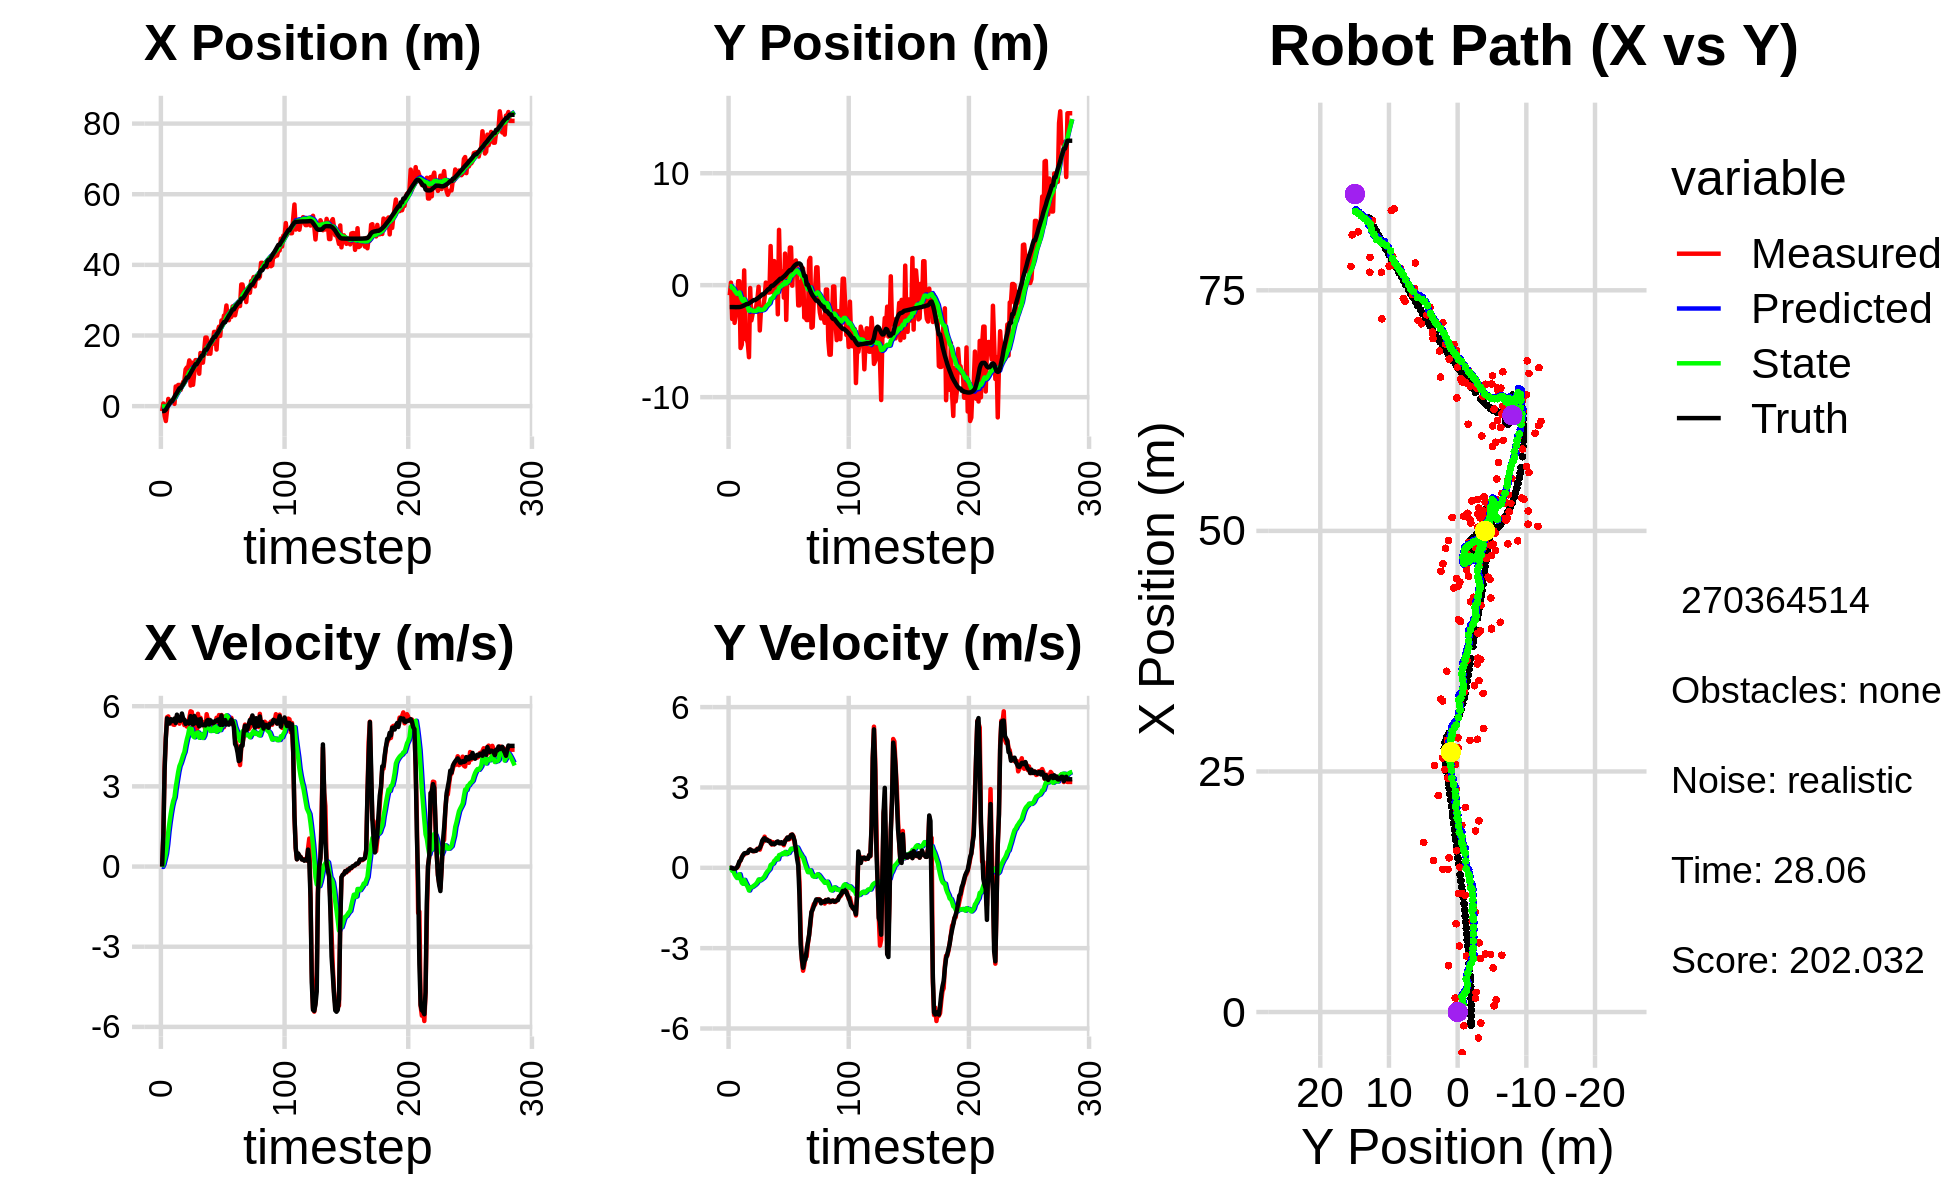

Values plotted in this chart, from the file beside it:
-1.422675386644814743e+00, -8.970366713083057775e-01, 0.000000000000000000e+00, -0.000000000000000000e+00, 0.000000000000000000e+00, 0.000000000000000000e+00, 0.000000000000000000e+00, 0.000000000000000000e+00, -8.590371473832401905e-02, -5.056138875955219769e-02, 0.000000000000000000e+00, 0.000000000000000000e+00, -1.398205995887166209e+00, -1.953696607832152266e+00, 0.000000000000000000e+00, 0.000000000000000000e+00, 0.000000000000000000e+00, 1.558313379064202309e-04
-1.422675386644814743e+00, -8.970366713083057775e-01, 0.000000000000000000e+00, 0.000000000000000000e+00, -8.590371473832401905e-02, -5.056138875955219769e-02, 0.000000000000000000e+00, 0.000000000000000000e+00, -1.622687564833428242e-01, -9.694644443553981916e-02, -1.542129932754618925e-02, -1.867068547452732999e-02, -1.398205995887166209e+00, -1.953696607832152266e+00, 0.000000000000000000e+00, 0.000000000000000000e+00, 0.000000000000000000e+00, -8.488236198900267482e-05
7.569475167758893397e-01, 2.298747300446109254e-01, 1.144999972680474709e+00, 1.374169890917954870e-04, -1.638108864160974509e-01, -9.881351298299255459e-02, -1.542129932754618925e-02, -1.867068547452732999e-02, -8.682220984835101185e-02, -7.962020201716568657e-02, 8.681633107770360402e-02, -6.311047920971125935e-03, -1.398205995887166209e+00, -1.953696607832152266e+00, 1.199999999999999956e+00, 0.000000000000000000e+00, 1.200000047683715820e+00, -1.200148399220779538e-04
-2.683564782272239047e+00, -3.021588907173207605e+00, 3.722984664241961728e+00, -1.070322728141293034e-02, -7.814057674058065561e-02, -8.025130680926280402e-02, 8.681633107770360402e-02, -6.311047920971125935e-03, -1.253294005357064034e-01, -2.510710732214083141e-01, 2.811293315716155150e-01, -1.125573034767445024e-01, -1.337041139917057642e+00, -1.953711614642683614e+00, 3.600000000000000089e+00, -1.299999999999999940e-02, 3.599999904632568359e+00, 2.874897094443440437e-03
-4.218468189380955913e+00, -6.506385616373946412e-01, 4.831874364361349983e+00, -3.481363014762180880e-02, -9.721646737854484910e-02, -2.623268035690827782e-01, 2.811293315716155150e-01, -1.125573034767445024e-01, -1.870800386136819426e-01, -2.819529082494817152e-01, 4.820469356916489145e-01, -1.214413162699024551e-01, -1.005292177558829714e+00, -1.954642753785607923e+00, 4.799999999999999822e+00, -3.300000000000000155e-02, 4.800000190734863281e+00, 7.204870227724313736e-03
-1.149923086335171929e+00, -3.365592606565868561e+00, 5.588855162760673068e+00, -4.026767293869688846e-02, -1.388753450445170401e-01, -2.940970398764719551e-01, 4.820469356916489145e-01, -1.214413162699024551e-01, 6.335175091901373845e-03, -4.797466984478652163e-01, 8.406609056402998270e-01, -2.400128235213093708e-01, -4.100544453861709182e-01, -1.958751924416680890e+00, 5.544999999999999929e+00, -3.200000000000000067e-02, 5.546000003814697266e+00, 7.204870227724313736e-03
2.041269182983647568e+00, -2.694361251008080771e+00, 5.617928737112650062e+00, -2.830278465752144451e-02, 9.040126565593135932e-02, -5.037479807999961645e-01, 8.406609056402998270e-01, -2.400128235213093708e-01, 4.359201554663512668e-01, -6.320630689945107017e-01, 1.306350836968382945e+00, -3.172927930932609164e-01, 2.235286231121842992e-01, -1.962135535104235551e+00, 5.455000000000000071e+00, -2.800000000000000058e-02, 5.454999923706054688e+00, 5.037896800786256790e-03
1.443288862601284528e+00, -2.601695937734354036e+00, 5.351997725105261949e+00, 5.184793570295948527e-03, 5.665552391631896167e-01, -6.637923483038368211e-01, 1.306350836968382945e+00, -3.172927930932609164e-01, 8.207729420435990741e-01, -7.733081491538944530e-01, 1.666657356182864813e+00, -3.798152911743564175e-01, 7.434985631462160960e-01, -1.962408467022564551e+00, 5.355999999999999872e+00, 1.499999999999999944e-02, 5.355999946594238281e+00, -9.687582496553659439e-04
1.462494685768942260e+00, 3.563062547153954540e-01, 5.418662424312272741e+00, 6.049912189558278447e-02, 9.874386776618855333e-01, -8.112896782713301391e-01, 1.666657356182864813e+00, -3.798152911743564175e-01, 1.208159361047074221e+00, -7.132579997299363095e-01, 1.982809842259664057e+00, -3.088237353457064516e-01, 1.367510556622299367e+00, -1.955459893188307152e+00, 5.514999999999999680e+00, 1.039999999999999952e-01, 5.515999794006347656e+00, -1.116449106484651566e-02
1.462494685768942260e+00, 3.563062547153954540e-01, 5.486272639702249876e+00, 2.022622301172584125e-01, 1.406440345273040737e+00, -7.441403732645069935e-01, 1.982809842259664057e+00, -3.088237353457064516e-01, 1.589857202288927907e+00, -6.463900267483766449e-01, 2.255463923713687979e+00, -2.394749128943645111e-01, 1.367510556622299367e+00, -1.955459893188307152e+00, 5.440000000000000391e+00, 2.369999999999999885e-01, 5.445000171661376953e+00, -3.685027733445167542e-02
1.258877098062312516e+00, -5.610376399800069080e+00, 5.311614241380505419e+00, 2.802011337202894303e-01, 1.815403594660296660e+00, -6.703375180378130516e-01, 2.255463923713687979e+00, -2.394749128943645111e-01, 1.933682556944029463e+00, -9.786207522985446161e-01, 2.458585492885588586e+00, -4.183418523324916038e-01, 1.995142698078622878e+00, -1.933988852112026313e+00, 5.461999999999999744e+00, 2.760000000000000231e-01, 5.468999862670898438e+00, -5.270368605852127075e-02
6.423743960791510332e-01, -5.307781444192228193e+00, 5.302778982268565144e+00, 3.886169479120520354e-01, 2.179541106232588454e+00, -1.020454937531793727e+00, 2.458585492885588586e+00, -4.183418523324916038e-01, 2.214999195911988572e+00, -1.274318743634714757e+00, 2.590456346157239409e+00, -5.581030421633702554e-01, 2.621783017835736640e+00, -1.901199565058394825e+00, 5.535999999999999588e+00, 3.870000000000000107e-01, 5.548999786376953125e+00, -7.315474748611450195e-02
5.571319818570612981e+00, -3.329543263647166906e+00, 5.445352536184940639e+00, 4.746500104412906262e-01, 2.474044830527712513e+00, -1.330129047851051682e+00, 2.590456346157239409e+00, -5.581030421633702554e-01, 2.857298641846762077e+00, -1.419900841758180654e+00, 2.968444490611899411e+00, -5.982834656267689288e-01, 3.251452207328206612e+00, -1.856332095009773697e+00, 5.371999999999999886e+00, 4.660000000000000253e-01, 5.392000198364257812e+00, -8.694631606340408325e-02
4.818282484429659895e+00, 1.321665837771012209e+00, 5.632642101898170495e+00, 4.909753068717052082e-01, 3.154143090907952196e+00, -1.479729188320857647e+00, 2.968444490611899411e+00, -5.982834656267689288e-01, 3.421197436799529257e+00, -1.238984132486508072e+00, 3.253828568760651851e+00, -4.512038465766690654e-01, 3.771456479703369613e+00, -1.811137126587146318e+00, 5.682999999999999829e+00, 5.370000000000000329e-01, 5.708000183105468750e+00, -8.694631606340408325e-02
5.998367547787828435e+00, -4.807641999203103644e+00, 5.556207183193547117e+00, 5.463083213572068608e-01, 3.746580293675594309e+00, -1.284104517144174951e+00, 3.253828568760651851e+00, -4.512038465766690654e-01, 4.039827698724329785e+00, -1.483216255431600406e+00, 3.542975938211926579e+00, -5.522310427973171620e-01, 4.416886090733724402e+00, -1.748107449608161668e+00, 5.474999999999999645e+00, 5.490000000000000435e-01, 5.501999855041503906e+00, -9.800893813371658325e-02
5.998367547787828435e+00, -4.807641999203103644e+00, 5.347627405448646343e+00, 5.417620626202763745e-01, 4.394125292545522754e+00, -1.538439359711332166e+00, 3.542975938211926579e+00, -5.522310427973171620e-01, 4.612278743771589973e+00, -1.717199286727960628e+00, 3.760042507330317640e+00, -6.399511854847168557e-01, 5.044644116915324439e+00, -1.684495554447854815e+00, 5.456999999999999851e+00, 5.540000000000000480e-01, 5.485000133514404297e+00, -1.009643897414207458e-01
4.585867404804231384e+00, -5.164797173286692633e+00, 5.591379610536558964e+00, 5.664563218467358885e-01, 4.988282994504621648e+00, -1.781194405276432358e+00, 3.760042507330317640e+00, -6.399511854847168557e-01, 5.054863481267928726e+00, -1.964253657184934720e+00, 3.869929935003040278e+00, -7.278829388150860336e-01, 5.044644116915324439e+00, -1.684495554447854815e+00, 5.456000000000000405e+00, 5.610000000000000542e-01, 5.485000133514404297e+00, -1.009643897414207458e-01
5.899973750173865383e+00, -6.432546751294801801e+00, 5.567415801903750960e+00, 6.392951703520608486e-01, 5.441856474768233198e+00, -2.037041951066443257e+00, 3.869929935003040278e+00, -7.278829388150860336e-01, 5.567061083141188860e+00, -2.284273485686000082e+00, 4.015999129714054483e+00, -8.468433401317535525e-01, 5.682659864153513318e+00, -1.617646352385929021e+00, 5.725999999999999979e+00, 6.590000000000000302e-01, 5.763999938964843750e+00, -1.143272593617439270e-01
6.851052045697788806e+00, -2.523495413116307873e-01, 5.524047334345589810e+00, 6.820974109674857733e-01, 5.968660996112594042e+00, -2.368957819699175626e+00, 4.015999129714054483e+00, -8.468433401317535525e-01, 6.116319917966802855e+00, -2.162023279707015355e+00, 4.170944253088683773e+00, -7.313342535948850198e-01, 6.229305982006521525e+00, -1.555764959746733345e+00, 5.543000000000000149e+00, 6.850000000000000533e-01, 5.585000038146972656e+00, -1.228559687733650208e-01
7.194655358767637843e+00, -3.145041242859929032e+00, 5.293796114495288307e+00, 6.536664885973026973e-01, 6.533414343275671499e+00, -2.235156705066503768e+00, 4.170944253088683773e+00, -7.313342535948850198e-01, 6.643677961690443112e+00, -2.243448783373939825e+00, 4.286250847201590553e+00, -7.270348922336057340e-01, 6.870007276357061876e+00, -1.477068916637423124e+00, 5.491999999999999993e+00, 6.530000000000000249e-01, 5.531000137329101562e+00, -1.228559687733650208e-01
1.040457677785139623e+01, -2.573715851431654933e+00, 5.394368204023293423e+00, 6.297262952841570227e-01, 7.072303046410602256e+00, -2.316152272597300499e+00, 4.286250847201590553e+00, -7.270348922336057340e-01, 7.387094094241565045e+00, -2.281736130791429673e+00, 4.544216889489700151e+00, -7.022676141458333854e-01, 7.497914075754127161e+00, -1.402962611483003164e+00, 5.336000000000000298e+00, 6.239999999999999991e-01, 5.373000144958496094e+00, -1.162117347121238708e-01
1.093513989426238453e+01, -2.254479633087589363e+00, 5.239116332768826823e+00, 6.142361580380417685e-01, 7.841515783190534883e+00, -2.351962892206012956e+00, 4.544216889489700151e+00, -7.022676141458333854e-01, 8.116228366740655176e+00, -2.295752759701176871e+00, 4.759902155546963165e+00, -6.678258227583276918e-01, 8.113789320148260487e+00, -1.330904470043941634e+00, 5.426000000000000156e+00, 6.310000000000000053e-01, 5.462999820709228516e+00, -1.167076304554939270e-01
1.093513989426238453e+01, -2.254479633087589363e+00, 5.397034638389961003e+00, 6.327505652715492701e-01, 8.592218582295352292e+00, -2.362535341977009651e+00, 4.759902155546963165e+00, -6.678258227583276918e-01, 8.806193752052781321e+00, -2.307158204080987929e+00, 4.930944230395938099e+00, -6.346047332167907840e-01, 8.113789320148260487e+00, -1.330904470043941634e+00, 5.426000000000000156e+00, 6.310000000000000053e-01, 5.462999820709228516e+00, -1.167076304554939270e-01
1.295210766758922816e+01, -1.892153368570663297e+00, 5.569333086540900091e+00, 6.574121586245079696e-01, 9.299288175092375042e+00, -2.370618677402667185e+00, 4.930944230395938099e+00, -6.346047332167907840e-01, 9.614232896256019956e+00, -2.291291650249626777e+00, 5.172461390547168136e+00, -5.908137541083572364e-01, 8.731396436125338667e+00, -1.259370491638519107e+00, 5.347999999999999865e+00, 6.360000000000000098e-01, 5.385000228881835938e+00, -1.174977347254753113e-01
5.837077617792503226e+00, -1.263694190947452389e+00, 5.809281176178131112e+00, 7.140470126405131790e-01, 1.013147903531073624e+01, -2.350373025660462467e+00, 5.172461390547168136e+00, -5.908137541083572364e-01, 9.834301286268328113e+00, -2.230354895180327812e+00, 4.986213826369604973e+00, -5.288133003600578030e-01, 9.344551801065987817e+00, -1.187174425226852348e+00, 5.628999999999999559e+00, 6.989999999999999547e-01, 5.671999931335449219e+00, -1.223014146089553833e-01
1.231886553708557308e+01, -1.381088354734739954e-01, 5.788437653282814566e+00, 7.114850338336796698e-01, 1.033292266890528843e+01, -2.283236225216333626e+00, 4.986213826369604973e+00, -5.288133003600578030e-01, 1.052818915480308171e+01, -2.095141493834097535e+00, 5.149395623146904910e+00, -4.368270393499824600e-01, 9.986408948799125440e+00, -1.108333156254618812e+00, 5.506000000000000227e+00, 7.039999999999999591e-01, 5.550000190734863281e+00, -1.223014146089553833e-01
6.043063878472527684e+00, -4.043418990150158265e+00, 5.174932078467743501e+00, 6.767847145173826462e-01, 1.104312871711777255e+01, -2.138824197769095825e+00, 5.149395623146904910e+00, -4.368270393499824600e-01, 1.065922168014545512e+01, -2.228497597266223540e+00, 4.882336652941217991e+00, -4.723771761499635513e-01, 1.061525607059539844e+01, -1.026308880267247314e+00, 5.317000000000000171e+00, 7.439999999999999947e-01, 5.368999958038330078e+00, -1.300433129072189331e-01
9.387312769783596522e+00, -2.136749194847221034e+00, 5.574919753562785907e+00, 8.206688253088381124e-01, 1.114745534543957639e+01, -2.275735314881219828e+00, 4.882336652941217991e+00, -4.723771761499635513e-01, 1.104828504421036861e+01, -2.222633457893766984e+00, 4.836335272281782949e+00, -4.428777829788946296e-01, 1.123790240281342179e+01, -9.353601199227086216e-01, 5.634999999999999787e+00, 8.529999999999999805e-01, 5.698999881744384766e+00, -1.461575776338577271e-01
1.302714443220786400e+01, -1.954752491006742421e+00, 5.348143103384137120e+00, 9.217889360267770282e-01, 1.153191857143854726e+01, -2.266921236191656419e+00, 4.836335272281782949e+00, -4.428777829788946296e-01, 1.167408431064805185e+01, -2.200568458576095843e+00, 4.952626601484224622e+00, -4.075688764648724982e-01, 1.187923693619563181e+01, -8.233007653461681397e-01, 5.530999999999999694e+00, 1.012000000000000011e+00, 5.623000144958496094e+00, -1.706798821687698364e-01
1.302714443220786400e+01, -1.954752491006742421e+00, 4.981383962042838398e+00, 9.858491365617624291e-01, 1.216934697079647520e+01, -2.241325346222583281e+00, 4.952626601484224622e+00, -4.075688764648724982e-01, 1.223697000293382331e+01, -2.176449964240935842e+00, 5.000746346509292728e+00, -3.731842823421009370e-01, 1.187923693619563181e+01, -8.233007653461681397e-01, 5.357000000000000206e+00, 1.080000000000000071e+00, 5.465000152587890625e+00, -1.953819394111633301e-01
1.212407353520002395e+01, -1.098683551922509993e+00, 5.714952127126763592e+00, 1.162559075471371939e+00, 1.273704463758475214e+01, -2.213768392475146118e+00, 5.000746346509292728e+00, -3.731842823421009370e-01, 1.272737054272963952e+01, -2.090135285602826798e+00, 5.017915958928932163e+00, -3.129990365830973564e-01, 1.250098872141821538e+01, -7.002350546340223580e-01, 5.498999999999999666e+00, 1.104000000000000092e+00, 5.607999801635742188e+00, -2.006857991218566895e-01
9.175668000556234105e+00, 2.333840863393557008e-01, 5.308749232475339142e+00, 1.036562453534376704e+00, 1.322916213862253265e+01, -2.121435189261136500e+00, 5.017915958928932163e+00, -3.129990365830973564e-01, 1.293203481192926674e+01, -1.922947880112183316e+00, 4.820504841206506796e+00, -2.218184386522152052e-01, 1.302478289577663162e+01, -5.941734772116260554e-01, 5.245000000000000107e+00, 1.024999999999999911e+00, 5.344999790191650391e+00, -1.928294003009796143e-01
1.504386508472981276e+01, -3.219736821221196865e-01, 5.567233548977594815e+00, 1.058677257629059287e+00, 1.341408529604991706e+01, -1.945129723977404801e+00, 4.820504841206506796e+00, -2.218184386522152052e-01, 1.357897002375766604e+01, -1.797968672469810514e+00, 4.960460739173492506e+00, -1.536173280308062161e-01, 1.363172221188280453e+01, -4.757975804831769406e-01, 5.514999999999999680e+00, 1.048999999999999932e+00, 5.613999843597412109e+00, -1.879184693098068237e-01
1.231406474110651494e+01, -6.576631232209001476e-01, 5.397437643669849905e+00, 1.020154997028280164e+00, 1.407501609767501449e+01, -1.813330405272891133e+00, 4.960460739173492506e+00, -1.536173280308062161e-01, 1.396226183815255695e+01, -1.700939350262142602e+00, 4.896499639789595015e+00, -1.011267786895495291e-01, 1.426132082899036924e+01, -3.561220631649042456e-01, 5.291000000000000369e+00, 1.000999999999999890e+00, 5.385000228881835938e+00, -1.868036389350891113e-01
1.231406474110651494e+01, -6.576631232209001476e-01, 5.320794551647290760e+00, 1.005668894830098914e+00, 1.445191180213151583e+01, -1.711052028131097469e+00, 4.896499639789595015e+00, -1.011267786895495291e-01, 1.430943690244321331e+01, -1.608051870897706737e+00, 4.811401947274496216e+00, -5.322140471792157629e-02, 1.426132082899036924e+01, -3.561220631649042456e-01, 5.291000000000000369e+00, 1.000999999999999890e+00, 5.385000228881835938e+00, -1.868036389350891113e-01
1.574903565587825227e+01, 3.495002224181350758e+00, 5.404497791822954866e+00, 9.876432337164957609e-01, 1.479057709717066338e+01, -1.613374011369498984e+00, 4.811401947274496216e+00, -5.322140471792157629e-02, 1.489563299153909171e+01, -1.249357474496670672e+00, 4.904501694935588851e+00, 1.037649477200226489e-01, 1.538776278469662806e+01, -1.466124510665427760e-01, 5.312000000000000277e+00, 9.240000000000000435e-01, 5.392000198364257812e+00, -1.807502061128616333e-01
1.941067528729149672e+01, -6.062434780851196914e-01, 5.077560708073987961e+00, 8.667055391638205375e-01, 1.538608316103265139e+01, -1.238980979724668474e+00, 4.904501694935588851e+00, 1.037649477200226489e-01, 1.570539209349607113e+01, -1.174783324654901095e+00, 5.132864615221853555e+00, 1.335628818409572427e-01, 1.599561953550012561e+01, -4.284088420388513369e-02, 5.282000000000000028e+00, 8.890000000000000124e-01, 5.355999946594238281e+00, -1.690638959407806396e-01
1.941067528729149672e+01, -6.062434780851196914e-01, 5.701410852647772920e+00, 9.559690774859195272e-01, 1.621867855501825773e+01, -1.161427036470805474e+00, 5.132864615221853555e+00, 1.335628818409572427e-01, 1.649460045098966887e+01, -1.100768005635391233e+00, 5.344237465271680421e+00, 1.619715584994863844e-01, 1.599561953550012561e+01, -4.284088420388513369e-02, 5.442000000000000171e+00, 9.100000000000000311e-01, 5.517000198364257812e+00, -1.661270409822463989e-01
1.483355152617334483e+01, 2.154166295583046509e+00, 5.481389889526845138e+00, 8.763373733139133703e-01, 1.702902419751683638e+01, -1.084570849785442492e+00, 5.344237465271680421e+00, 1.619715584994863844e-01, 1.686700796235829003e+01, -8.545710200038554305e-01, 5.235908864184107614e+00, 2.599258881552024558e-01, 1.661442065181791250e+01, 6.051333105523511169e-02, 5.483999999999999986e+00, 8.800000000000000044e-01, 5.554999828338623047e+00, -1.585334092378616333e-01
1.676428976598707621e+01, 1.424873238104232831e-01, 5.501606697298236703e+00, 9.320530547145710054e-01, 1.739059884877670115e+01, -8.285784311883351849e-01, 5.235908864184107614e+00, 2.599258881552024558e-01, 1.735628886247872416e+01, -7.462389432540026402e-01, 5.220900440230950679e+00, 2.964527581487225172e-01, 1.724381327645530249e+01, 1.621609470271959952e-01, 5.315000000000000391e+00, 9.110000000000000320e-01, 5.393000125885009766e+00, -1.678212434053421021e-01
1.483574938723589831e+01, 1.401379777944439908e+00, 5.415044917781944633e+00, 9.629582225641591942e-01, 1.787837890650181905e+01, -7.165936674391304440e-01, 5.220900440230950679e+00, 2.964527581487225172e-01, 1.765405977904480039e+01, -5.612243584055098822e-01, 5.071059209683463465e+00, 3.628240166638493358e-01, 1.785711932152575798e+01, 2.667136923315570063e-01, 5.472999999999999865e+00, 9.639999999999999680e-01, 5.558000087738037109e+00, -1.759903877973556519e-01
1.881984791137281832e+01, -2.599419759010242803e+00, 5.353426722909254920e+00, 9.610123481592207639e-01, 1.816116570001314656e+01, -5.249419567391249153e-01, 5.071059209683463465e+00, 3.628240166638493358e-01, 1.822677742976673088e+01, -6.400143978532509825e-01, 5.126255187671030278e+00, 3.179939005917549188e-01, 1.838016200057288074e+01, 3.603580728544822365e-01, 5.426000000000000156e+00, 9.839999999999999858e-01, 5.514999866485595703e+00, -1.776216626167297363e-01
1.763562703145538180e+01, 4.942516876712240048e+00, 5.272716601735412567e+00, 9.465237921213528471e-01, 1.873940294853383293e+01, -6.082150077940754462e-01, 5.126255187671030278e+00, 3.179939005917549188e-01, 1.866202276933128701e+01, -2.358941403045577978e-01, 5.077231607751977904e+00, 4.723819060204078046e-01, 1.900087046637286292e+01, 4.711409349540411906e-01, 5.360999999999999766e+00, 9.200000000000000400e-01, 5.440000057220458984e+00, -1.776216626167297363e-01
2.101311874338554730e+01, 1.828591962392550618e-01, 5.375968785419805940e+00, 9.192799228641832521e-01, 1.916974593010648320e+01, -1.886559497025170062e-01, 5.077231607751977904e+00, 4.723819060204078046e-01, 1.932753240112322146e+01, -1.520572468928691467e-01, 5.197221947330282532e+00, 4.889825837517500773e-01, 1.961772608703865117e+01, 5.768702765760833628e-01, 5.384000000000000341e+00, 9.200000000000000400e-01, 5.461999893188476562e+00, -1.693599671125411987e-01
2.101311874338554730e+01, 1.828591962392550618e-01, 5.206318288416687423e+00, 9.201199788715537231e-01, 1.984725459585624918e+01, -1.031589885176941446e-01, 5.197221947330282532e+00, 4.889825837517500773e-01, 1.993759625043044892e+01, -7.255391489522383663e-02, 5.260494232131306624e+00, 5.030515955330698841e-01, 1.961772608703865117e+01, 5.768702765760833628e-01, 5.453999999999999737e+00, 9.569999999999999618e-01, 5.537000179290771484e+00, -1.749251335859298706e-01
1.601938795984072073e+01, 1.243582977572627257e+00, 5.567530303228991784e+00, 9.074607421847744604e-01, 2.046364567364357967e+01, -2.224875534191684406e-02, 5.260494232131306624e+00, 5.030515955330698841e-01, 2.013722441255745110e+01, 6.961821221634495460e-02, 5.043274623895144693e+00, 5.418272806337136593e-01, 2.024144339563776640e+01, 6.859491610835882769e-01, 5.450000000000000178e+00, 9.060000000000000275e-01, 5.525000095367431641e+00, -1.615708321332931519e-01
2.127211821037712980e+01, -1.113350437555716388e+00, 5.197169381802819288e+00, 8.424096455671923334e-01, 2.064155187494696619e+01, 1.238009402797163316e-01, 5.043274623895144693e+00, 5.418272806337136593e-01, 2.069824352367911757e+01, 5.410375926444403738e-02, 5.087947669905021897e+00, 5.147619757412501551e-01, 2.076361632309397720e+01, 7.718802234509068994e-01, 5.493999999999999773e+00, 8.920000000000000151e-01, 5.565999984741210938e+00, -1.606925129890441895e-01
2.249319314944957426e+01, 2.823751045451145192e+00, 5.668012913840531297e+00, 1.019661015928125414e+00, 2.120703829066961887e+01, 1.055799568385690501e-01, 5.087947669905021897e+00, 5.147619757412501551e-01, 2.133666029020645283e+01, 2.917320300729381310e-01, 5.197740569232987440e+00, 5.918815938915610309e-01, 2.139325880947927772e+01, 8.751500385027931594e-01, 5.506999999999999673e+00, 9.899999999999999911e-01, 5.594999790191650391e+00, -1.779935956001281738e-01
1.987658762870571039e+01, -3.100401328441106052e+00, 5.384863156206065149e+00, 1.069273714168614831e+00, 2.185643434712975264e+01, 3.509201894620942452e-01, 5.197740569232987440e+00, 5.918815938915610309e-01, 2.171366494457522123e+01, 1.467197417658804848e-01, 5.104504694124572417e+00, 5.113031540175787537e-01, 2.202231860149328213e+01, 9.895683066002147754e-01, 5.302999999999999936e+00, 1.052999999999999936e+00, 5.406000137329101562e+00, -1.960204392671585083e-01
2.425945234251055282e+01, 1.249052493515245832e+00, 5.670290700064158251e+00, 1.125951137734230167e+00, 2.222411541398767909e+01, 1.978500571676383712e-01, 5.104504694124572417e+00, 5.113031540175787537e-01, 2.241073272532675276e+01, 2.815042784402840281e-01, 5.253544896165454503e+00, 5.473376092085633360e-01, 2.264495158136941555e+01, 1.113107992871682494e+00, 5.650999999999999801e+00, 1.129999999999999893e+00, 5.763000011444091797e+00, -1.960204392671585083e-01
2.318361696553122187e+01, 1.862183356157845471e-01, 5.241505810286851030e+00, 1.056895049732527347e+00, 2.293608721494329927e+01, 3.362380393611403839e-01, 5.253544896165454503e+00, 5.473376092085633360e-01, 2.295453373609684533e+01, 3.411964637778484022e-01, 5.265998400892612175e+00, 5.512611095989523591e-01, 2.327434325215548583e+01, 1.240152908791453346e+00, 5.299999999999999822e+00, 1.080999999999999961e+00, 5.408999919891357422e+00, -1.989715844392776489e-01
2.563649773568796419e+01, 3.363868072089094330e+00, 5.211448129347882485e+00, 1.079116619898849994e+00, 2.348113357618610664e+01, 3.963225747377436270e-01, 5.265998400892612175e+00, 5.512611095989523591e-01, 2.364439909972027465e+01, 5.977578184726227706e-01, 5.377964880424586092e+00, 6.342681071972715579e-01, 2.378741812655468379e+01, 1.347290350431935346e+00, 5.399000000000000021e+00, 1.159999999999999920e+00, 5.521999835968017578e+00, -2.041810005903244019e-01
2.563649773568796419e+01, 3.363868072089094330e+00, 5.616240216294334786e+00, 1.233023046369435161e+00, 2.418219558776273459e+01, 6.611846291923498820e-01, 5.377964880424586092e+00, 6.342681071972715579e-01, 2.430681428057550164e+01, 8.477593468012780686e-01, 5.472812392962803862e+00, 7.115085056467530533e-01, 2.378741812655468379e+01, 1.347290350431935346e+00, 5.480999999999999872e+00, 1.219000000000000083e+00, 5.614999771118164062e+00, -2.161172181367874146e-01
2.849402737567504218e+01, -4.432849689628497181e-02, 5.338093913446956940e+00, 1.243428239098099519e+00, 2.485409551987178034e+01, 9.189101973659533629e-01, 5.472812392962803862e+00, 7.115085056467530533e-01, 2.512757593745509510e+01, 8.734106618273607126e-01, 5.658910600642483857e+00, 6.952497908729691201e-01, 2.441227126081186682e+01, 1.485577894671023191e+00, 5.315000000000000391e+00, 1.239000000000000101e+00, 5.456999778747558594e+00, -2.288540154695510864e-01
2.520109765230456134e+01, 1.856325162916644622e+00, 5.409844984559923020e+00, 1.179808555867385422e+00, 2.569346699751934437e+01, 9.429356409146576468e-01, 5.658910600642483857e+00, 6.952497908729691201e-01, 2.564242566591692096e+01, 1.013779327185183599e+00, 5.614984371290589138e+00, 7.255175571416104807e-01, 2.502577185607816546e+01, 1.627768828473843410e+00, 5.378999999999999559e+00, 1.141000000000000014e+00, 5.499000072479248047e+00, -2.147234231233596802e-01
2.432903027513732397e+01, 1.425772709861856891e+00, 5.404498803728636780e+00, 9.125530642443636653e-01, 2.620392410304598130e+01, 1.086331082899344658e+00, 5.614984371290589138e+00, 7.255175571416104807e-01, 2.604834742501726907e+01, 1.112829784444434589e+00, 5.499490728727294275e+00, 7.368561706597932526e-01, 2.564149069802287073e+01, 1.759618355237074327e+00, 5.309999999999999609e+00, 1.000999999999999890e+00, 5.402999877929687500e+00, -1.672728657722473145e-01
2.640140525999062859e+01, 2.208408428424273762e+00, 5.402880215426169030e+00, 6.344178436291529888e-01, 2.659829649788999717e+01, 1.186515401510414014e+00, 5.499490728727294275e+00, 7.368561706597932526e-01, 2.657804282267574436e+01, 1.247621904094569523e+00, 5.482134832052944162e+00, 7.609722770332272290e-01, 2.615207743627122383e+01, 1.845665527899759351e+00, 5.413000000000000256e+00, 6.870000000000000551e-01, 5.456999778747558594e+00, -1.168869063258171082e-01
2.527434170223882859e+01, 1.302072419531694836e+00, 5.564768090966800251e+00, 6.534270670091110178e-01, 2.712625630588103931e+01, 1.323719131797892246e+00, 5.482134832052944162e+00, 7.609722770332272290e-01, 2.698785638282133803e+01, 1.319362060185494068e+00, 5.388440872910265966e+00, 7.588180664129593467e-01, 2.677683043427067133e+01, 1.915689303814433586e+00, 5.501000000000000334e+00, 3.420000000000000262e-01, 5.512000083923339844e+00, -1.168869063258171082e-01
2.823250734789412419e+01, -1.805171178571455259e+00, 5.326521969305479054e+00, 2.627825403428644679e-01, 2.752670047011236321e+01, 1.395243866826789914e+00, 5.388440872910265966e+00, 7.588180664129593467e-01, 2.757784875167967442e+01, 1.181295486850780563e+00, 5.422015126594625478e+00, 6.711925140679199098e-01, 2.740306830365912205e+01, 1.939670874171078863e+00, 5.408000000000000362e+00, 8.400000000000000522e-02, 5.407999992370605469e+00, -4.929476603865623474e-02
2.823250734789412419e+01, -1.805171178571455259e+00, 5.439974879867206070e+00, -5.327571512063093984e-01, 2.812005026433913812e+01, 1.248414738257572543e+00, 5.422015126594625478e+00, 6.711925140679199098e-01, 2.812966220766263703e+01, 1.024024582941684747e+00, 5.429316786851690502e+00, 5.767150962990607033e-01, 2.740306830365912205e+01, 1.939670874171078863e+00, 5.214999999999999858e+00, -1.044000000000000039e+00, 5.318999767303466797e+00, 9.762244671583175659e-02
2.572747373585844244e+01, 2.979158897976610376e-01, 4.786693518513285284e+00, -2.422970842565147720e+00, 2.867259388634780493e+01, 1.081696092571590828e+00, 5.429316786851690502e+00, 5.767150962990607033e-01, 2.841181381498089564e+01, 9.492038164664222677e-01, 5.226007691350994300e+00, 5.122538898578365973e-01, 2.800943875308493958e+01, 1.858723951824826415e+00, 4.583999999999999631e+00, -2.875000000000000000e+00, 5.410999774932861328e+00, 4.685864150524139404e-01
... 226 more rows
